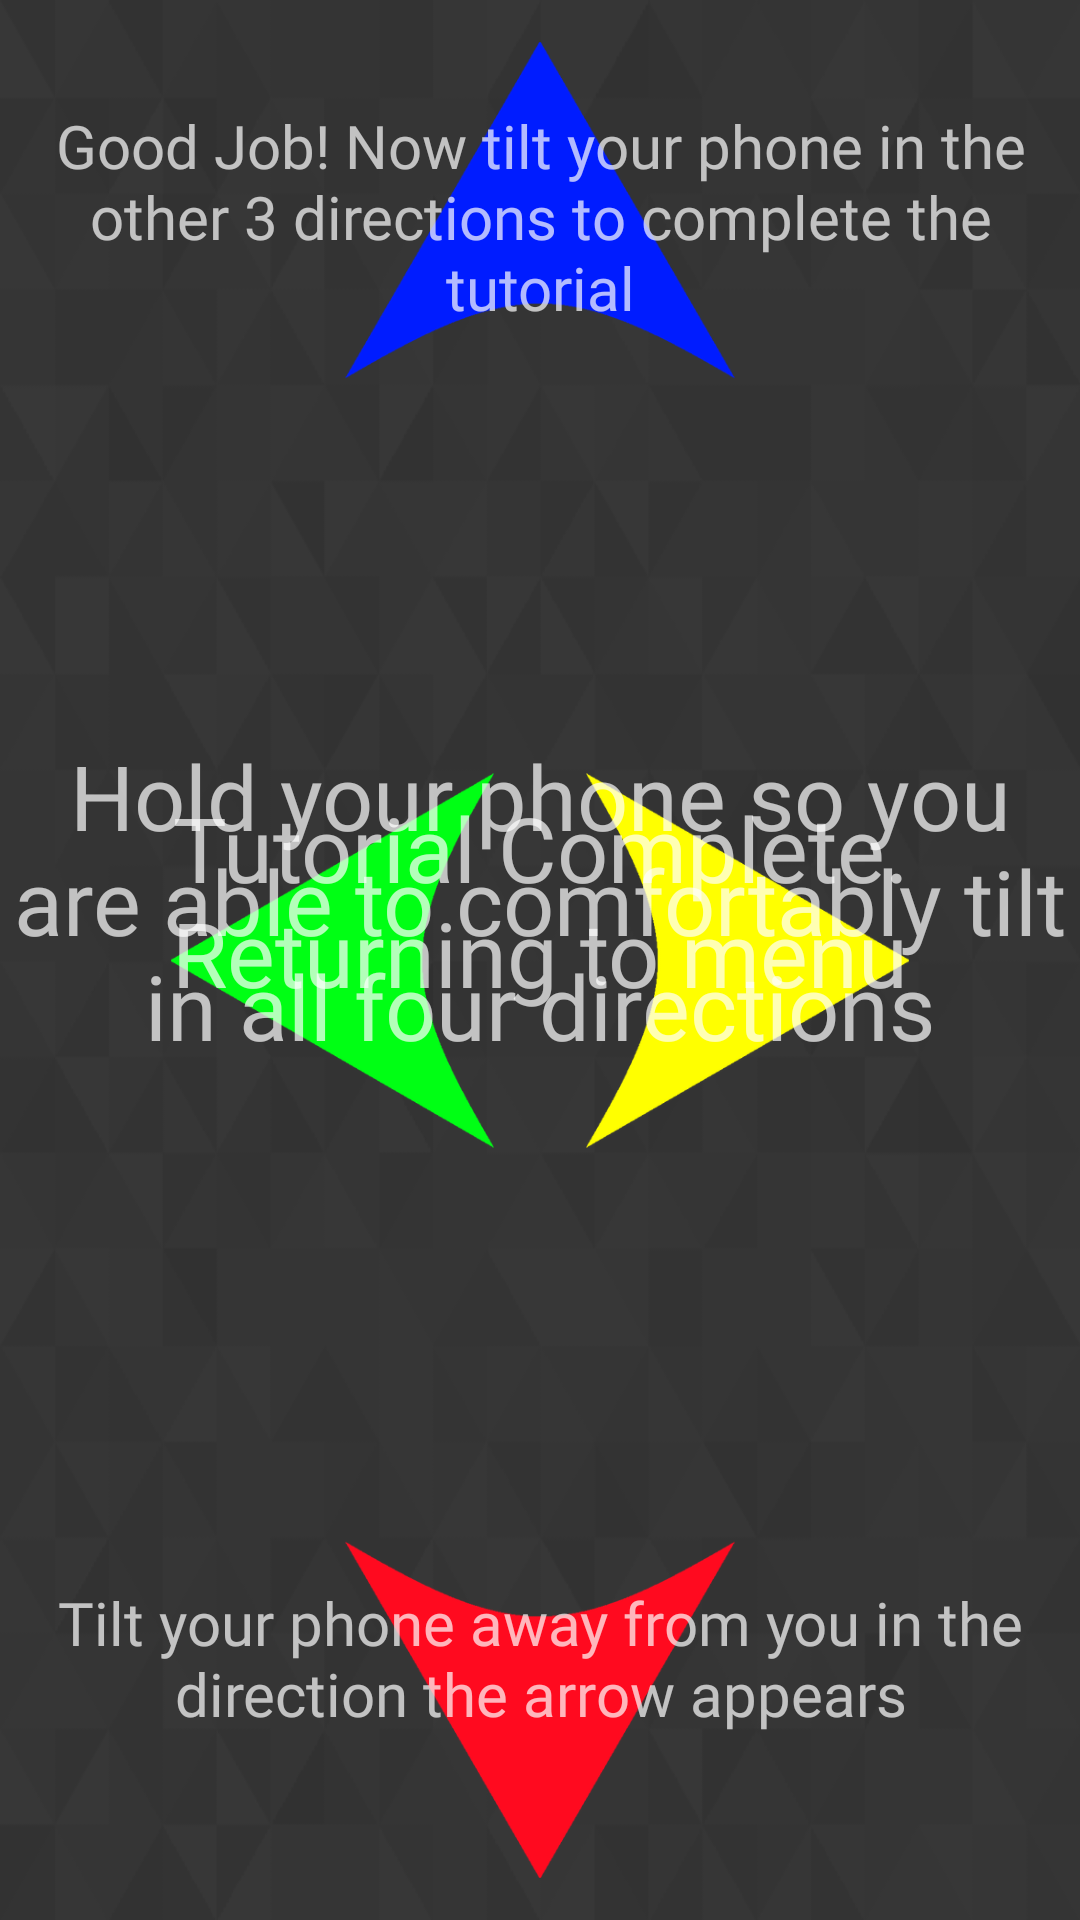

Produce the Android XML layout that renders to this screen, including the resource entries it uses.
<!-- AndroidManifest.xml: application theme AppTheme -->
<!-- res/layout/activity_howtoplay.xml -->
<?xml version="1.0" encoding="utf-8"?>
<android.support.constraint.ConstraintLayout xmlns:android="http://schemas.android.com/apk/res/android"
    xmlns:app="http://schemas.android.com/apk/res-auto"
    xmlns:tools="http://schemas.android.com/tools"
    android:layout_width="match_parent"
    android:layout_height="match_parent"
    android:background="@drawable/footer_lodyas"
    tools:context=".HowToPlayActivity">

    <ImageView
        android:layout_width="130dp"
        android:layout_height="130dp"
        android:src="@drawable/arrow_blue"
        android:id="@+id/arrow_blue_howtoplay"
        app:layout_constraintTop_toTopOf="parent"
        app:layout_constraintLeft_toLeftOf="parent"
        app:layout_constraintRight_toRightOf="parent"
        android:layout_marginTop="12dp" />

    <ImageView
        android:layout_width="125dp"
        android:layout_height="125dp"
        android:src="@drawable/arrow_green"
        android:id="@+id/arrow_green_howtoplay"
        android:rotation="-90"
        app:layout_constraintTop_toTopOf="parent"
        app:layout_constraintLeft_toLeftOf="parent"
        app:layout_constraintBottom_toBottomOf="parent"
        android:layout_marginLeft="55dp" />

    <ImageView
        android:layout_width="130dp"
        android:layout_height="130dp"
        android:src="@drawable/arrow_red"
        android:id="@+id/arrow_red_howtoplay"
        android:scaleY="-1"
        app:layout_constraintLeft_toLeftOf="parent"
        app:layout_constraintRight_toRightOf="parent"
        app:layout_constraintBottom_toBottomOf="parent"
        android:layout_marginBottom="12dp" />

    <ImageView
        android:layout_width="125dp"
        android:layout_height="125dp"
        android:src="@drawable/arrow_yellow"
        android:id="@+id/arrow_yellow_howtoplay"
        android:rotation="90"
        app:layout_constraintTop_toTopOf="parent"
        app:layout_constraintRight_toRightOf="parent"
        app:layout_constraintBottom_toBottomOf="parent"
        android:layout_marginRight="55dp" />

    <TextView
        android:layout_width="wrap_content"
        android:layout_height="wrap_content"
        android:id="@+id/How_to_play_instruction"
        android:text="@string/HowToPlay_Instructions"
        android:textSize="30dp"
        android:textAlignment="center"
        android:fontFamily="@font/tilttextstyle"
        app:layout_constraintTop_toTopOf="parent"
        app:layout_constraintLeft_toLeftOf="parent"
        app:layout_constraintRight_toRightOf="parent"
        app:layout_constraintBottom_toBottomOf="parent"
        android:layout_marginBottom="40dp" />

    <TextView
        android:layout_width="wrap_content"
        android:layout_height="wrap_content"
        android:id="@+id/How_to_play_instruction_complete"
        android:text="@string/HowToPlay_InstructionsComplete"
        android:textSize="30dp"
        android:textAlignment="center"
        android:fontFamily="@font/tilttextstyle"
        app:layout_constraintTop_toTopOf="parent"
        app:layout_constraintLeft_toLeftOf="parent"
        app:layout_constraintRight_toRightOf="parent"
        app:layout_constraintBottom_toBottomOf="parent"
        android:layout_marginBottom="40dp" />

    <TextView
        android:layout_width="wrap_content"
        android:layout_height="wrap_content"
        android:id="@+id/How_to_play_instruction_cont"
        android:text="@string/HowToPlay_InstructionsCont"
        android:textSize="20dp"
        android:textAlignment="center"
        android:fontFamily="@font/tilttextstyle"
        app:layout_constraintLeft_toLeftOf="@id/arrow_red_howtoplay"
        app:layout_constraintRight_toRightOf="@id/arrow_red_howtoplay"
        app:layout_constraintBottom_toBottomOf="@id/arrow_red_howtoplay"
        android:layout_marginBottom="50dp" />

    <TextView
        android:layout_width="wrap_content"
        android:layout_height="wrap_content"
        android:id="@+id/How_to_play_instruction_correct"
        android:text="@string/HowToPlay_InstructionsCorrect"
        android:textSize="20dp"
        android:textAlignment="center"
        android:fontFamily="@font/tilttextstyle"
        android:paddingTop="35dp" />


</android.support.constraint.ConstraintLayout>
<!-- resources referenced by this layout -->
<resources>
  <!-- drawable arrow_blue: png bitmap (drawable, 3160 bytes) -->
  <!-- drawable arrow_green: png bitmap (drawable, 3117 bytes) -->
  <!-- drawable arrow_red: png bitmap (drawable, 3448 bytes) -->
  <!-- drawable arrow_yellow: png bitmap (drawable, 2557 bytes) -->
  <!-- drawable footer_lodyas: png bitmap (drawable, 6102 bytes) -->
  <string name="HowToPlay_Instructions">Hold your phone so you are able to comfortably tilt in all four directions</string>
  <string name="HowToPlay_InstructionsComplete">Tutorial Complete. Returning to menu</string>
  <string name="HowToPlay_InstructionsCont">Tilt your phone away from you in the direction the arrow appears</string>
  <string name="HowToPlay_InstructionsCorrect">Good Job! Now tilt your phone in the other 3 directions to complete the tutorial</string>
  <style name="AppTheme" parent="Theme.AppCompat.NoActionBar">
          <item name="colorPrimary">@color/colorPrimary</item>
          <item name="colorPrimaryDark">@color/colorPrimaryDark</item>
          <item name="colorAccent">@color/colorAccent</item>
      </style>
  <color name="colorPrimary">#393939</color>
  <color name="colorPrimaryDark">#000</color>
  <color name="colorAccent">#FFFFFF</color>
</resources>
